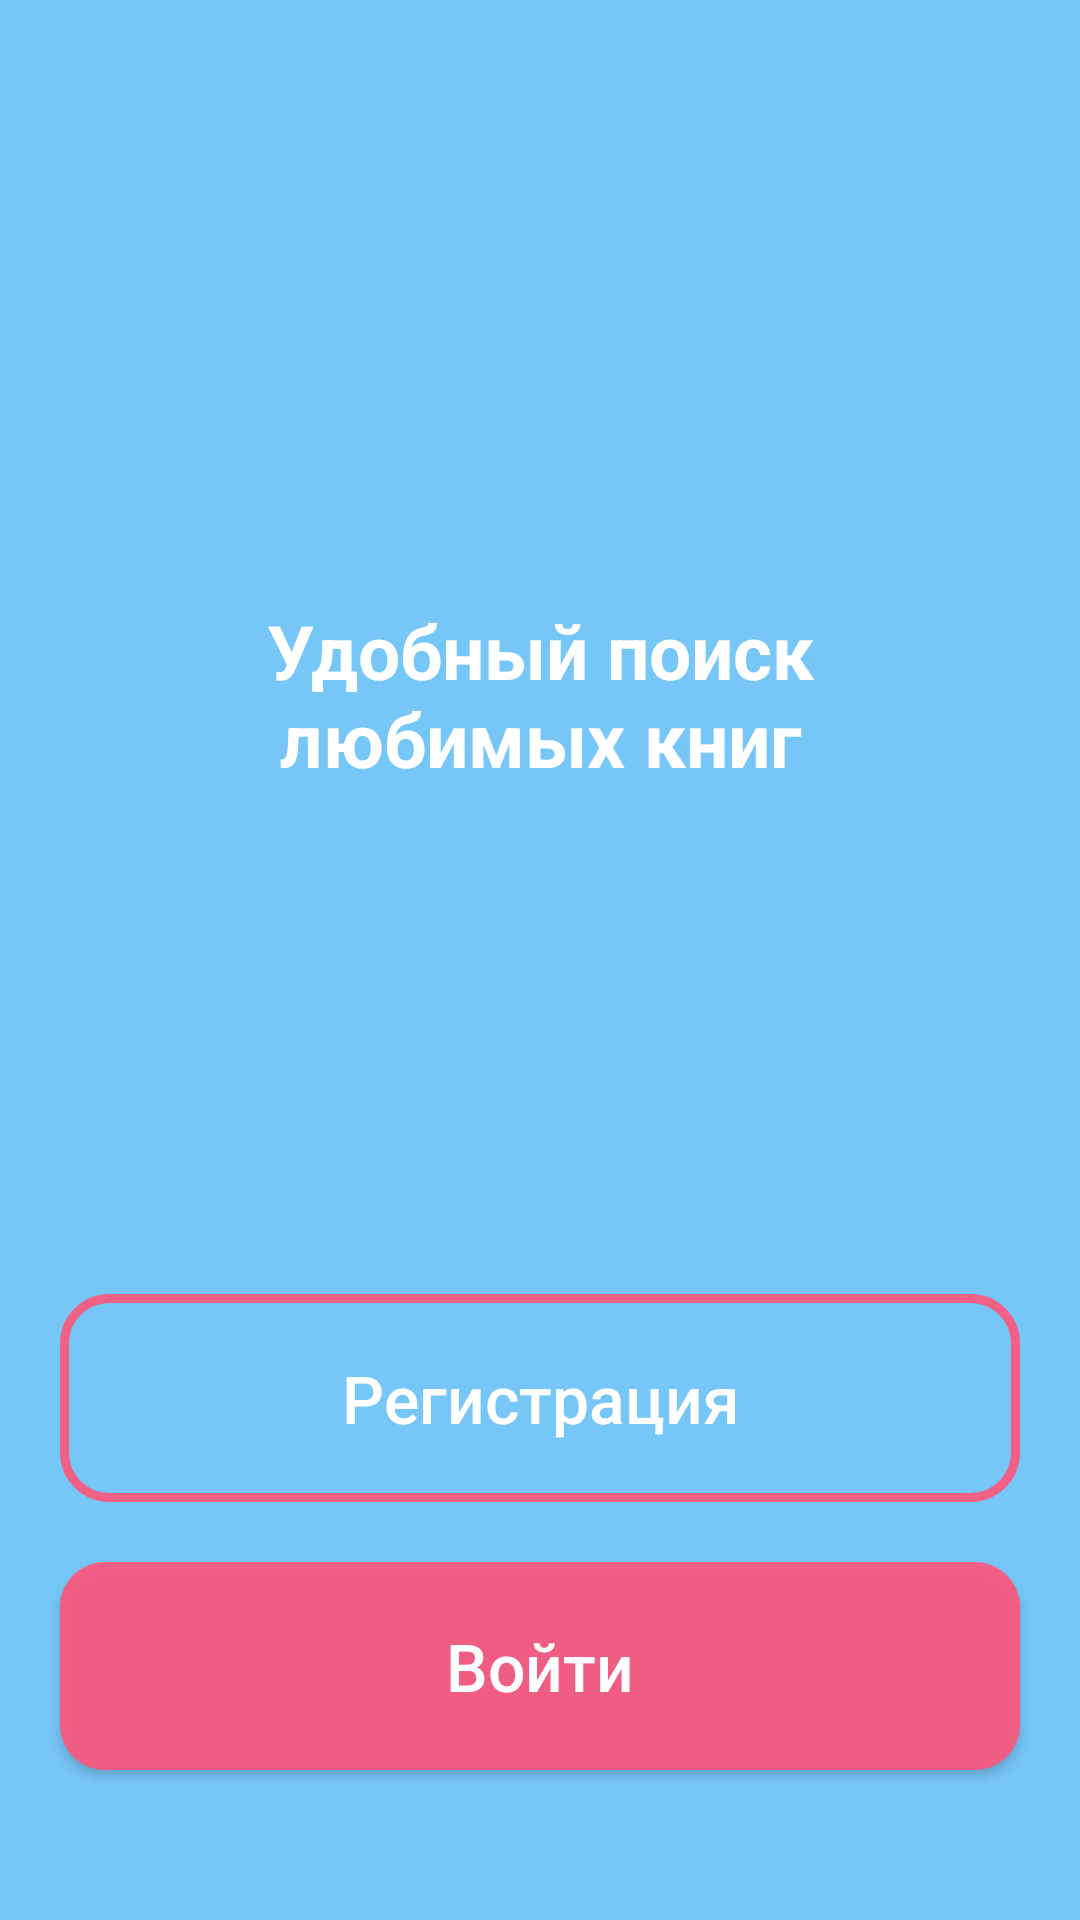

Reconstruct the res/layout file that produces this screen, plus the resources it refers to.
<!-- AndroidManifest.xml: application theme Theme.MyApplication_1 -->
<!-- res/layout/activity_main.xml -->
<?xml version="1.0" encoding="utf-8"?>
<RelativeLayout xmlns:android="http://schemas.android.com/apk/res/android"
    xmlns:app="http://schemas.android.com/apk/res-auto"
    xmlns:tools="http://schemas.android.com/tools"
    android:id="@+id/main2"
    android:layout_width="match_parent"
    android:layout_height="match_parent"
    android:background="#9C21A2F3"
    tools:context=".Users.MainActivity">

    <ImageView
        android:id="@+id/app_logo"
        android:layout_width="330dp"
        android:layout_height="100dp"
        android:layout_centerHorizontal="true"
        android:layout_marginTop="80dp"
        android:contentDescription="@string/todo"
        android:src="@drawable/books"/>

    <TextView
        android:id="@+id/app_slogan"
        android:layout_width="220dp"
        android:layout_height="wrap_content"
        android:layout_below="@+id/app_logo"
        android:layout_centerHorizontal="true"
        android:text="Удобный поиск любимых книг"
        android:textColor="@color/white"
        android:textSize="25sp"
        android:textStyle="bold"
        android:textAlignment="center"
        android:layout_marginTop="20dp"
        />
    <Button
        android:id="@+id/main_login_btn"
        android:layout_width="match_parent"
        android:layout_height="wrap_content"
        android:layout_alignParentBottom="true"
        android:layout_alignParentStart="true"
        android:layout_marginBottom="50dp"
        android:layout_marginLeft="20dp"
        android:layout_marginRight="20dp"
        android:background="@drawable/button_1"
        app:backgroundTint="@null"
        android:padding="20dp"
        android:text="Войти"
        android:textAllCaps="false"
        android:textSize="22sp"
        android:textColor="@color/white"
        tools:ignore="VisualLintButtonSize" />

    <Button
        android:id="@+id/main_join_btn_"
        android:layout_width="match_parent"
        android:layout_height="wrap_content"
        android:layout_above="@+id/main_login_btn"
        android:layout_marginBottom="20dp"
        android:layout_marginLeft="20dp"
        android:layout_marginRight="20dp"
        android:background="@drawable/input_design"
        app:backgroundTint="@null"
        android:padding="20dp"
        android:text="Регистрация"
        android:textAllCaps="false"
        android:textSize="22sp"
        android:textColor="@color/white"
        tools:ignore="VisualLintButtonSize" />

    <Button
        android:id="@+id/mmm"
        android:layout_width="match_parent"
        android:layout_height="wrap_content"
        android:layout_marginBottom="20dp"
        android:layout_marginLeft="20dp"
        android:layout_marginRight="20dp"
        android:background="@drawable/button_1"
        app:backgroundTint="@null"
        android:padding="20dp"
        android:text="Выйти"
        android:textSize="22sp"
        android:textColor="@color/white"
        android:layout_below="@+id/app_slogan"
        android:layout_marginTop="140dp"
        android:visibility="invisible"
        android:textAllCaps="false"
        tools:ignore="VisualLintButtonSize" />


</RelativeLayout>
<!-- resources referenced by this layout -->
<resources>
  <color name="white">#FFFFFFFF</color>
  <!-- drawable button_1 (drawable) -->
  <?xml version="1.0" encoding="utf-8"?>
  <shape xmlns:android="http://schemas.android.com/apk/res/android">
      <solid
          android:color="#E6FF567B">
      </solid>
  
      <corners
          android:radius="15dp">
      </corners>
  </shape>
  <!-- drawable input_design (drawable) -->
  <?xml version="1.0" encoding="utf-8"?>
  <shape xmlns:android="http://schemas.android.com/apk/res/android">
  
      <stroke
          android:color="#E6FF567B"
          android:width="3dp">
      </stroke>
  
      <corners
          android:radius="15dp">
      </corners>
  </shape>
  <string name="todo">TODO</string>
  <style name="Theme.MyApplication_1" parent="Base.Theme.MyApplication_1" />
  <style name="Base.Theme.MyApplication_1" parent="Theme.MaterialComponents.DayNight.NoActionBar">
          
          <item name="colorPrimary">#985AB3FB</item>
          <item name="windowNoTitle">true</item>
          <item name="android:windowFullscreen">true</item>
      </style>
</resources>
